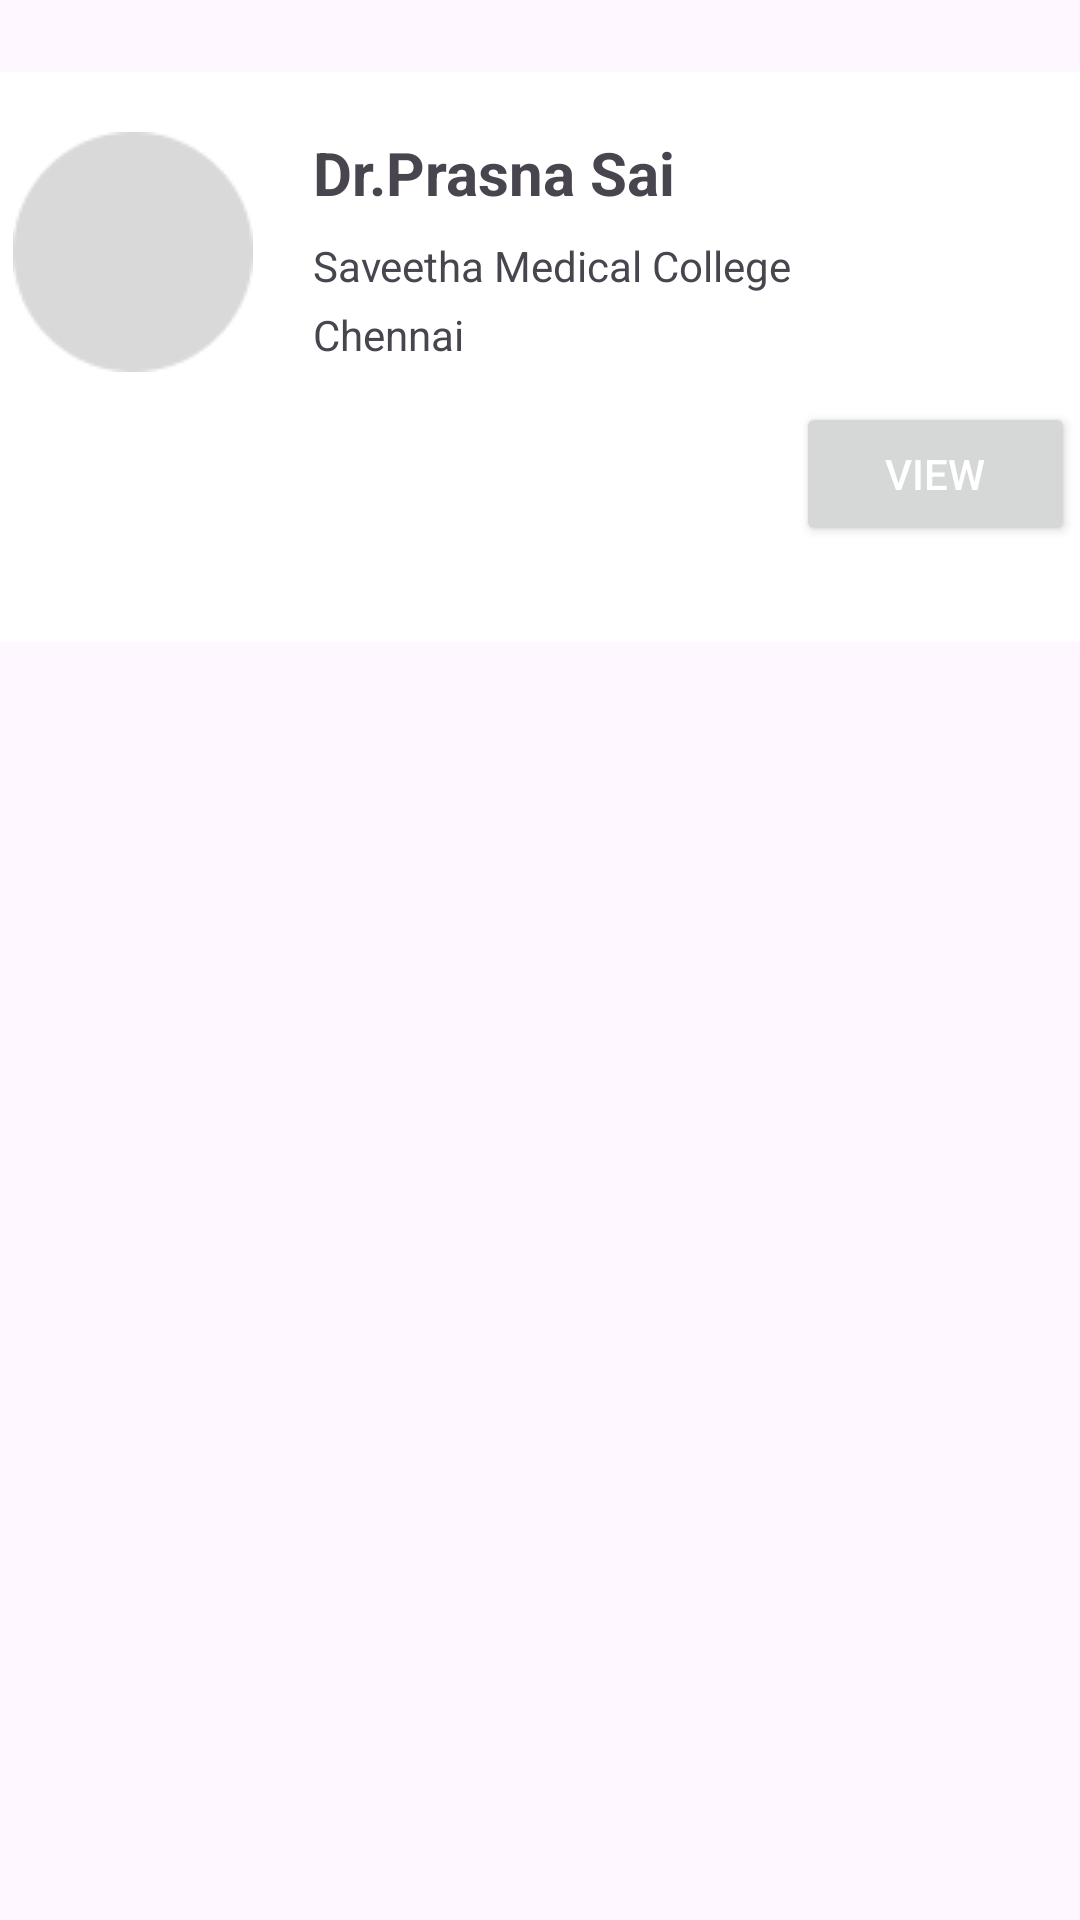

Android layout source for this screen:
<!-- AndroidManifest.xml: application theme Theme.DrsCareApp -->
<!-- res/layout/content_list_of_doctors.xml -->
<?xml version="1.0" encoding="utf-8"?>
<androidx.constraintlayout.widget.ConstraintLayout xmlns:android="http://schemas.android.com/apk/res/android"
    xmlns:app="http://schemas.android.com/apk/res-auto"
    xmlns:tools="http://schemas.android.com/tools"
    android:layout_width="match_parent"
    android:layout_height="match_parent"
    tools:context=".content_list_of_doctors">


    <View
        android:id="@+id/view19"
        android:layout_width="394dp"
        android:layout_height="190dp"
        android:layout_marginTop="24dp"
        android:background="@color/white"
        app:layout_constraintEnd_toEndOf="parent"
        app:layout_constraintHorizontal_bias="0.47"
        app:layout_constraintStart_toStartOf="parent"
        app:layout_constraintTop_toTopOf="parent" />

    <ImageView
        android:id="@+id/imageView2"
        android:layout_width="wrap_content"
        android:layout_height="wrap_content"
        android:layout_marginStart="20dp"
        android:layout_marginTop="20dp"
        app:layout_constraintStart_toStartOf="@+id/view19"
        app:layout_constraintTop_toTopOf="@+id/view19"
        app:srcCompat="@drawable/doc"
        android:importantForAccessibility="no" />

    <TextView
        android:id="@+id/textView12"
        android:layout_width="wrap_content"
        android:layout_height="wrap_content"
        android:layout_marginStart="20dp"
        android:layout_marginTop="20dp"
        android:text="@string/dr_prasna_sai"
        android:textStyle="bold"
        android:textSize="20sp"
        app:layout_constraintStart_toEndOf="@+id/imageView2"
        app:layout_constraintTop_toTopOf="@+id/view19" />

    <TextView
        android:id="@+id/textView15"
        android:layout_width="wrap_content"
        android:layout_height="wrap_content"
        android:layout_marginStart="20dp"
        android:layout_marginTop="8dp"
        android:text="@string/saveetha_medical_college"
        app:layout_constraintStart_toEndOf="@+id/imageView2"
        app:layout_constraintTop_toBottomOf="@+id/textView12" />

    <TextView
        android:id="@+id/textView21"
        android:layout_width="wrap_content"
        android:layout_height="wrap_content"
        android:layout_marginStart="20dp"
        android:layout_marginTop="4dp"
        android:text="@string/chennai"
        app:layout_constraintStart_toEndOf="@+id/imageView2"
        app:layout_constraintTop_toBottomOf="@+id/textView15" />

    <Button
        android:id="@+id/button4"
        android:layout_width="93dp"
        android:layout_height="48dp"
        android:layout_marginEnd="20dp"
        android:layout_marginBottom="32dp"
        android:text="@string/view"
        android:textAlignment="center"
        android:textColor="@color/white"
        app:layout_constraintBottom_toBottomOf="@+id/view19"
        app:layout_constraintEnd_toEndOf="@+id/view19" />


</androidx.constraintlayout.widget.ConstraintLayout>
<!-- resources referenced by this layout -->
<resources>
  <color name="white">#FFFFFFFF</color>
  <!-- drawable doc: png bitmap (drawable, 1324 bytes) -->
  <string name="chennai">Chennai</string>
  <string name="dr_prasna_sai">Dr.Prasna Sai</string>
  <string name="saveetha_medical_college">Saveetha Medical College</string>
  <string name="view">View</string>
  <style name="Theme.DrsCareApp" parent="Base.Theme.DrsCareApp" />
  <style name="Base.Theme.DrsCareApp" parent="Theme.Material3.DayNight.NoActionBar">
          
           <item name="colorPrimary">@color/my_primary</item>
          <item name="colorPrimaryVariant">@color/my_primary</item>
  
          
          <item name="colorSecondary">@color/my_secondary</item>
          <item name="colorSecondaryVariant">@color/my_secondary</item>
  
          
          <item name="android:statusBarColor">@color/white</item> --&gt;
      </style>
  <color name="my_primary">#0097A7</color>
  <color name="my_secondary">#D8D8DC</color>
</resources>
